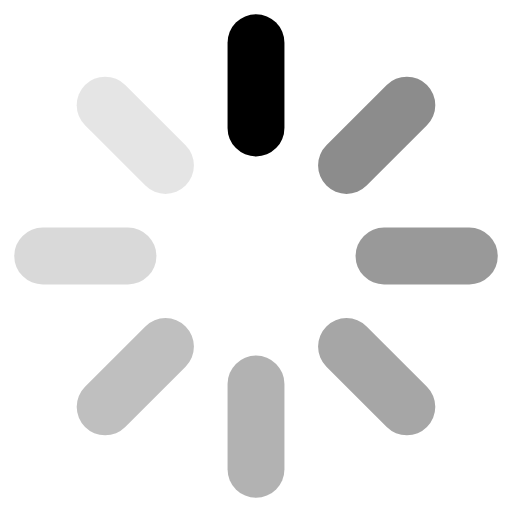
t = 0.00 s
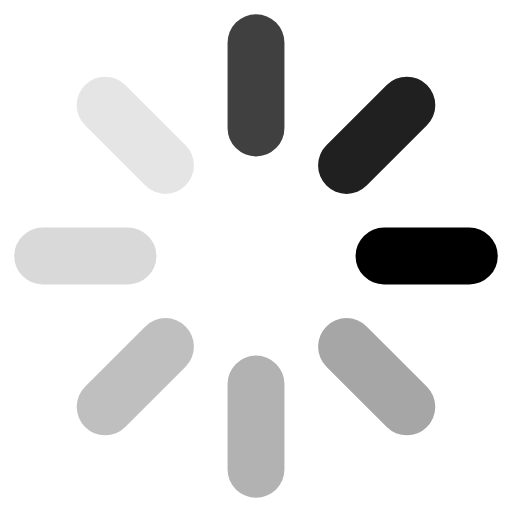
t = 0.25 s
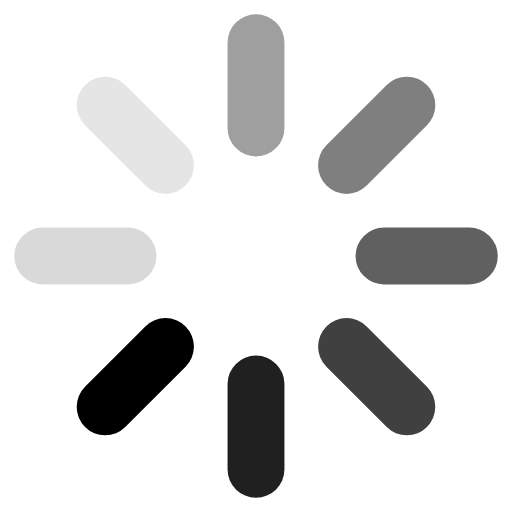
t = 0.63 s
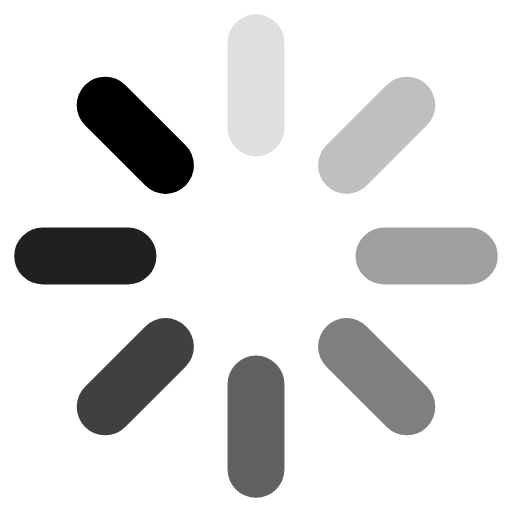
t = 0.88 s
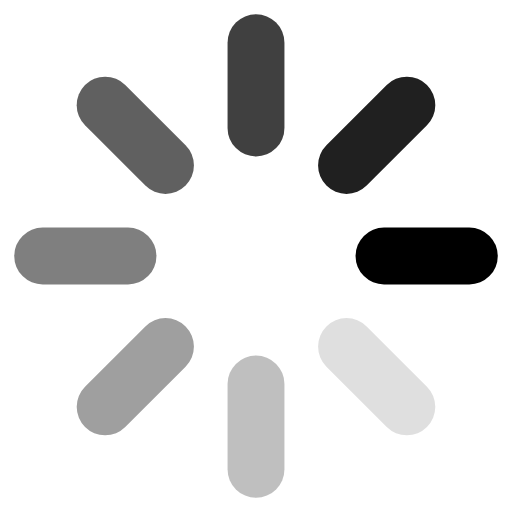
t = 1.25 s
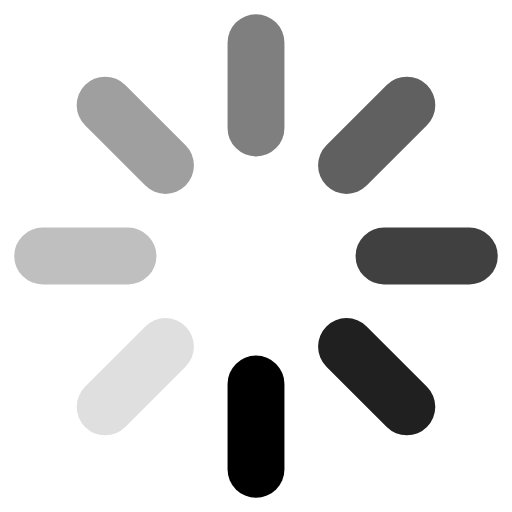
t = 1.50 s

The animated SVG that drew these frames (rendered in a browser with its animation timeline set to each time). Animation: 8 SMIL elements (animate=8); one cycle of 1.88 s, repeats indefinitely.

<svg xmlns="http://www.w3.org/2000/svg" width="18" height="18" viewBox="0 0 18 18" fill="currentColor">
  <rect width="2" height="5" x="8" y=".5" rx="1" opacity="0.5">
    <animate attributeName="opacity" values="1;0" dur="1s" begin="0s" repeatCount="indefinite" calcMode="linear" />
  </rect>
  <rect width="2" height="5" x="12.243" y="2.257" rx="1" transform="rotate(45 13.243 4.757)" opacity="0.45">
    <animate attributeName="opacity" values="1;0" dur="1s" begin="0.125s" repeatCount="indefinite" calcMode="linear" />
  </rect>
  <rect width="5" height="2" x="12.5" y="8" rx="1" opacity="0.4">
    <animate attributeName="opacity" values="1;0" dur="1s" begin="0.25s" repeatCount="indefinite" calcMode="linear" />
  </rect>
  <rect width="5" height="2" x="10.743" y="12.243" rx="1" transform="rotate(45 13.243 13.243)" opacity="0.35">
    <animate attributeName="opacity" values="1;0" dur="1s" begin="0.375s" repeatCount="indefinite" calcMode="linear" />
  </rect>
  <rect width="2" height="5" x="8" y="12.5" rx="1" opacity="0.3">
    <animate attributeName="opacity" values="1;0" dur="1s" begin="0.5s" repeatCount="indefinite" calcMode="linear" />
  </rect>
  <rect width="2" height="5" x="3.757" y="10.743" rx="1" transform="rotate(45 4.757 13.243)" opacity="0.25">
    <animate attributeName="opacity" values="1;0" dur="1s" begin="0.625s" repeatCount="indefinite" calcMode="linear" />
  </rect>
  <rect width="5" height="2" x=".5" y="8" rx="1" opacity="0.15">
    <animate attributeName="opacity" values="1;0" dur="1s" begin="0.75s" repeatCount="indefinite" calcMode="linear" />
  </rect>
  <rect
    width="5"
    height="2"
    x="2.257"
    y="3.757"
    fill-rule="nonzero"
    rx="1"
    transform="rotate(45 4.757 4.757)"
    opacity="0.1"
  >
    <animate attributeName="opacity" values="1;0" dur="1s" begin="0.875s" repeatCount="indefinite" calcMode="linear" />
  </rect>
</svg>
